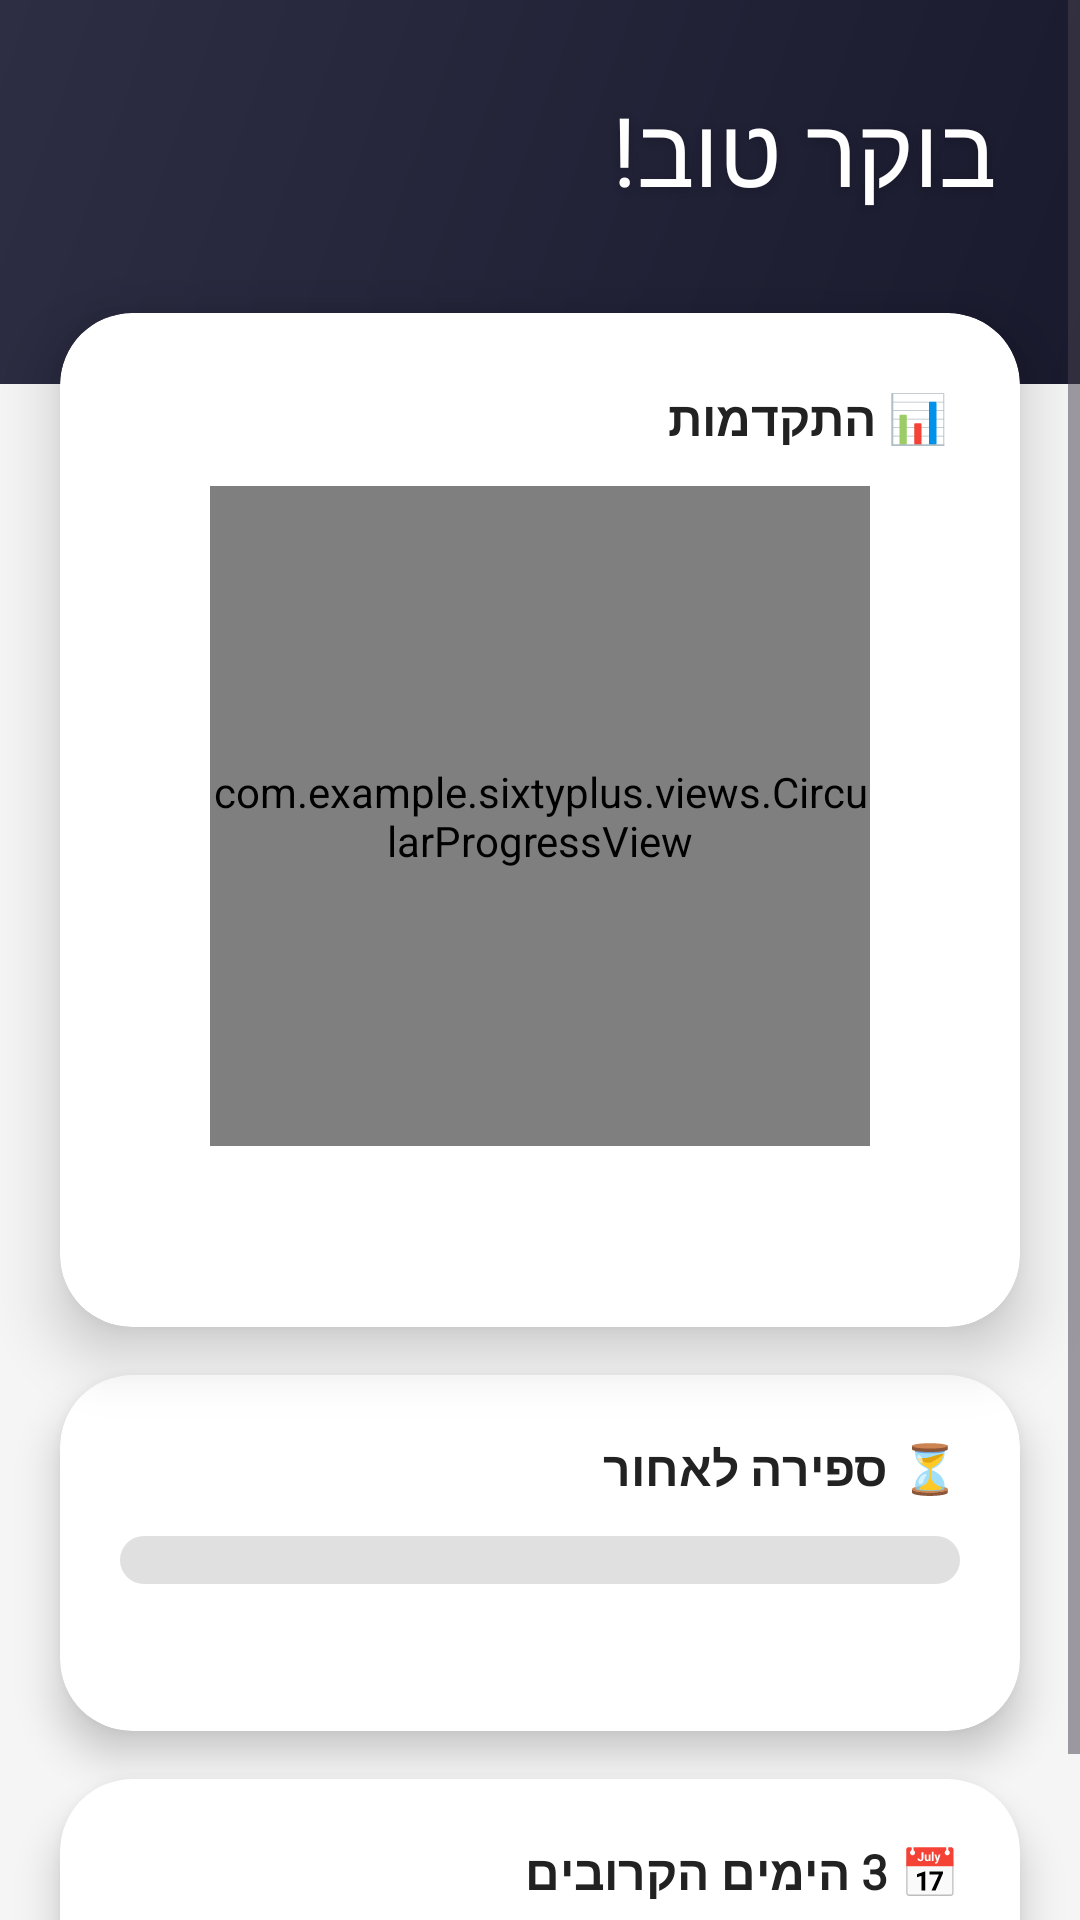

Reconstruct the res/layout file that produces this screen, plus the resources it refers to.
<!-- AndroidManifest.xml: application theme Theme.SixtyPlus -->
<!-- res/layout/activity_main_students.xml -->
<?xml version="1.0" encoding="utf-8"?>
<androidx.constraintlayout.widget.ConstraintLayout
    xmlns:android="http://schemas.android.com/apk/res/android"
    xmlns:app="http://schemas.android.com/apk/res-auto"
    android:id="@+id/main"
    android:layout_width="match_parent"
    android:layout_height="match_parent"
    android:background="#F5F5F5">

    <ScrollView
        android:layout_width="match_parent"
        android:layout_height="match_parent"
        android:fillViewport="true"
        app:layout_constraintTop_toTopOf="parent"
        app:layout_constraintBottom_toBottomOf="parent"
        app:layout_constraintStart_toStartOf="parent"
        app:layout_constraintEnd_toEndOf="parent">

        <LinearLayout
            android:layout_width="match_parent"
            android:layout_height="wrap_content"
            android:orientation="vertical"
            android:layoutDirection="rtl">

            <LinearLayout
                android:layout_width="match_parent"
                android:layout_height="wrap_content"
                android:background="@drawable/header_gradient"
                android:orientation="vertical"
                android:padding="28dp"
                android:paddingBottom="40dp">

                <TextView
                    android:id="@+id/tvGreeting"
                    android:layout_width="wrap_content"
                    android:layout_height="wrap_content"
                    android:text="בוקר טוב!"
                    android:textColor="#FFFFFF"
                    android:textSize="32sp"
                    android:fontFamily="@font/galacti"
                    android:shadowColor="#33000000"
                    android:shadowDx="0"
                    android:shadowDy="2"
                    android:shadowRadius="8"/>

                <TextView
                    android:id="@+id/tvStudentName"
                    android:layout_width="wrap_content"
                    android:layout_height="wrap_content"
                    android:textColor="#FFF9C4"
                    android:textSize="18sp"
                    android:fontFamily="@font/rubiklight"
                    android:layout_marginTop="4dp"/>

            </LinearLayout>

            <androidx.cardview.widget.CardView
                android:layout_width="match_parent"
                android:layout_height="wrap_content"
                android:layout_marginStart="20dp"
                android:layout_marginEnd="20dp"
                android:layout_marginTop="-24dp"
                android:layout_marginBottom="16dp"
                app:cardCornerRadius="24dp"
                app:cardElevation="12dp"
                app:cardBackgroundColor="#FFFFFF">

                <LinearLayout
                    android:layout_width="match_parent"
                    android:layout_height="wrap_content"
                    android:orientation="vertical"
                    android:gravity="center"
                    android:padding="24dp">

                    <TextView
                        android:layout_width="wrap_content"
                        android:layout_height="wrap_content"
                        android:text="📊 התקדמות"
                        android:textSize="16sp"
                        android:textStyle="bold"
                        android:fontFamily="@font/rubiklight"
                        android:textColor="#222222"
                        android:layout_gravity="right"
                        android:layout_marginBottom="12dp"/>

                    <com.example.sixtyplus.views.CircularProgressView
                        android:id="@+id/circularProgress"
                        android:layout_width="220dp"
                        android:layout_height="220dp"
                        android:layout_marginBottom="16dp"/>

                    <TextView
                        android:id="@+id/tvHoursText"
                        android:layout_width="wrap_content"
                        android:layout_height="wrap_content"
                        android:textSize="15sp"
                        android:fontFamily="@font/rubiklight"
                        android:textColor="#444444"
                        android:gravity="center"
                        android:textAlignment="center"
                        android:lineSpacingExtra="4dp"/>

                </LinearLayout>
            </androidx.cardview.widget.CardView>

            <androidx.cardview.widget.CardView
                android:layout_width="match_parent"
                android:layout_height="wrap_content"
                android:layout_marginStart="20dp"
                android:layout_marginEnd="20dp"
                android:layout_marginBottom="16dp"
                app:cardCornerRadius="24dp"
                app:cardElevation="8dp"
                app:cardBackgroundColor="#FFFFFF">

                <LinearLayout
                    android:layout_width="match_parent"
                    android:layout_height="wrap_content"
                    android:orientation="vertical"
                    android:padding="20dp">

                    <TextView
                        android:layout_width="wrap_content"
                        android:layout_height="wrap_content"
                        android:text="⏳ ספירה לאחור"
                        android:textSize="16sp"
                        android:textStyle="bold"
                        android:fontFamily="@font/rubiklight"
                        android:textColor="#222222"
                        android:layout_marginBottom="12dp"/>

                    <ProgressBar
                        android:id="@+id/progressBarDays"
                        style="?android:attr/progressBarStyleHorizontal"
                        android:layout_width="match_parent"
                        android:layout_height="16dp"
                        android:progressDrawable="@drawable/progress_bar_yellow"
                        android:max="100"
                        android:layout_marginBottom="10dp"/>

                    <TextView
                        android:id="@+id/tvDaysLeft"
                        android:layout_width="wrap_content"
                        android:layout_height="wrap_content"
                        android:textSize="14sp"
                        android:fontFamily="@font/rubiklight"
                        android:textColor="#666666"/>

                </LinearLayout>
            </androidx.cardview.widget.CardView>

            <androidx.cardview.widget.CardView
                android:layout_width="match_parent"
                android:layout_height="wrap_content"
                android:layout_marginStart="20dp"
                android:layout_marginEnd="20dp"
                android:layout_marginBottom="32dp"
                app:cardCornerRadius="24dp"
                app:cardElevation="8dp"
                app:cardBackgroundColor="#FFFFFF">

                <LinearLayout
                    android:layout_width="match_parent"
                    android:layout_height="wrap_content"
                    android:orientation="vertical"
                    android:padding="20dp">

                    <TextView
                        android:layout_width="wrap_content"
                        android:layout_height="wrap_content"
                        android:text="📅 3 הימים הקרובים"
                        android:textSize="16sp"
                        android:textStyle="bold"
                        android:fontFamily="@font/rubiklight"
                        android:textColor="#222222"
                        android:layout_marginBottom="12dp"/>

                    <TableLayout
                        android:id="@+id/tableUpcoming"
                        android:layout_width="match_parent"
                        android:layout_height="wrap_content"
                        android:stretchColumns="*"
                        android:background="#E0E0E0"
                        android:padding="1dp"/>

                </LinearLayout>
            </androidx.cardview.widget.CardView>

        </LinearLayout>
    </ScrollView>

</androidx.constraintlayout.widget.ConstraintLayout>
<!-- resources referenced by this layout -->
<resources>
  <!-- drawable header_gradient (drawable) -->
  <?xml version="1.0" encoding="utf-8"?>
  <shape xmlns:android="http://schemas.android.com/apk/res/android"
      android:shape="rectangle">
      <gradient
          android:startColor="#1A1A2E"
          android:endColor="#2D2D44"
          android:angle="135"/>
  </shape>
  <!-- drawable progress_bar_yellow (drawable) -->
  <?xml version="1.0" encoding="utf-8"?>
  <layer-list xmlns:android="http://schemas.android.com/apk/res/android">
      <item android:id="@android:id/background">
          <shape android:shape="rectangle">
              <corners android:radius="10dp"/>
              <solid android:color="#E0E0E0"/>
          </shape>
      </item>
      <item android:id="@android:id/progress">
          <clip>
              <shape android:shape="rectangle">
                  <corners android:radius="10dp"/>
                  <solid android:color="#F0D238"/>            </shape>
          </clip>
      </item>
  </layer-list>
  <style name="Theme.SixtyPlus" parent="Base.Theme.SixtyPlus" />
  <style name="Base.Theme.SixtyPlus" parent="Theme.Material3.DayNight.NoActionBar">
          
          
      </style>
</resources>
